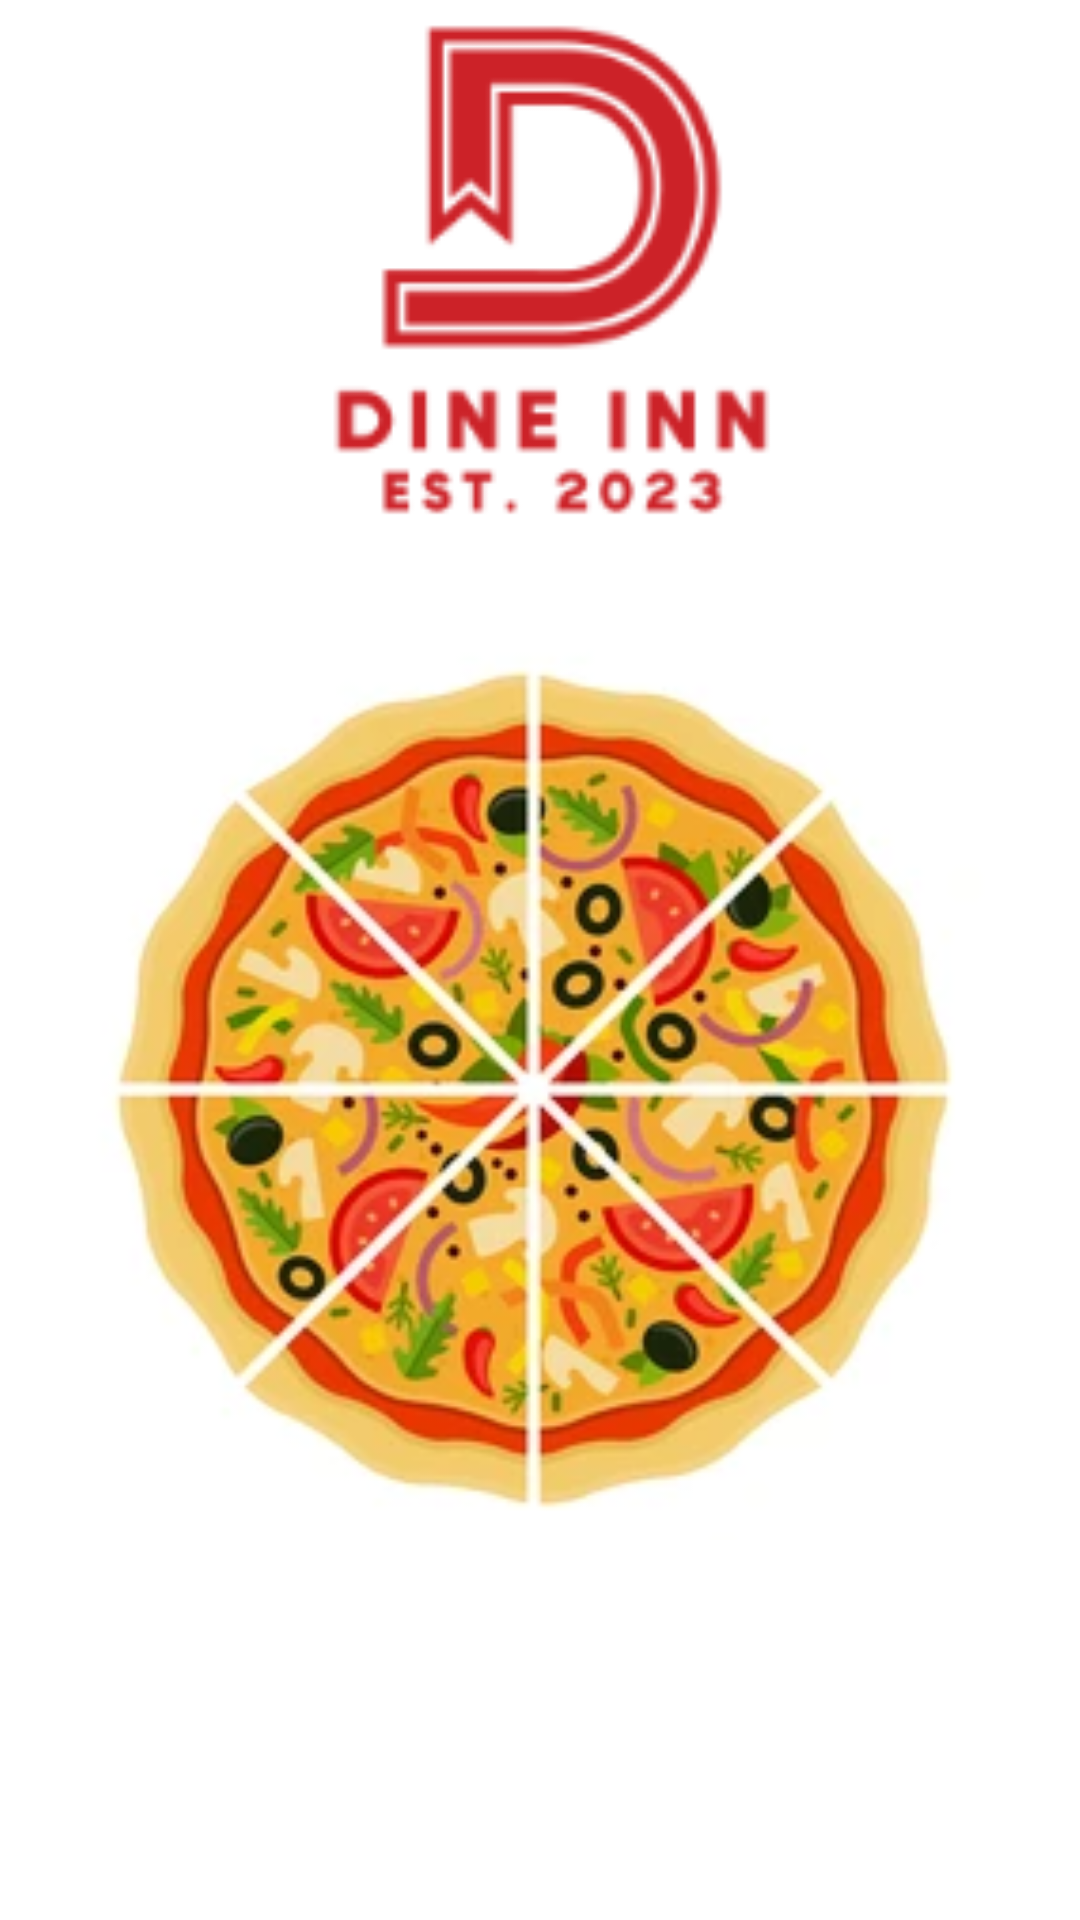

This screen was rendered from an Android layout file. Write that file and the resources it references.
<!-- AndroidManifest.xml: application theme Theme.DineInn -->
<!-- res/layout/activity_splash.xml -->
<?xml version="1.0" encoding="utf-8"?>
<androidx.constraintlayout.widget.ConstraintLayout xmlns:android="http://schemas.android.com/apk/res/android"
    xmlns:app="http://schemas.android.com/apk/res-auto"
    xmlns:tools="http://schemas.android.com/tools"
    android:layout_width="match_parent"
    android:layout_height="match_parent"
    android:background="@color/white"
    tools:context=".splashActivity">

    <ImageView
        android:id="@+id/imageView2"
        android:layout_width="302dp"
        android:layout_height="346dp"
        app:layout_constraintBottom_toBottomOf="parent"
        app:layout_constraintEnd_toEndOf="parent"
        app:layout_constraintHorizontal_bias="0.495"
        app:layout_constraintStart_toStartOf="parent"
        app:layout_constraintTop_toTopOf="parent"
        app:layout_constraintVertical_bias="0.646"
        app:srcCompat="@drawable/pizzasplash" />

    <ImageView
        android:id="@+id/imageView"
        android:layout_width="384dp"
        android:layout_height="211dp"
        app:layout_constraintBottom_toTopOf="@+id/imageView2"
        app:layout_constraintEnd_toEndOf="parent"
        app:layout_constraintHorizontal_bias="0.481"
        app:layout_constraintStart_toStartOf="parent"
        app:layout_constraintTop_toTopOf="parent"
        app:layout_constraintVertical_bias="0.421"
        app:srcCompat="@drawable/dineinnlogo2" />
</androidx.constraintlayout.widget.ConstraintLayout>
<!-- resources referenced by this layout -->
<resources>
  <!-- drawable dineinnlogo2: png bitmap (drawable, 7952 bytes) -->
  <!-- drawable pizzasplash: png bitmap (drawable, 105555 bytes) -->
  <style name="Theme.DineInn" parent="Base.Theme.DineInn" />
  <style name="Base.Theme.DineInn" parent="Theme.Material3.DayNight.NoActionBar">
          
          
      </style>
  <!-- not gathered from this repository: default colours our renderer supplied (Android Studio template values) -->
  <color name="white">#FFFFFFFF</color>
</resources>
